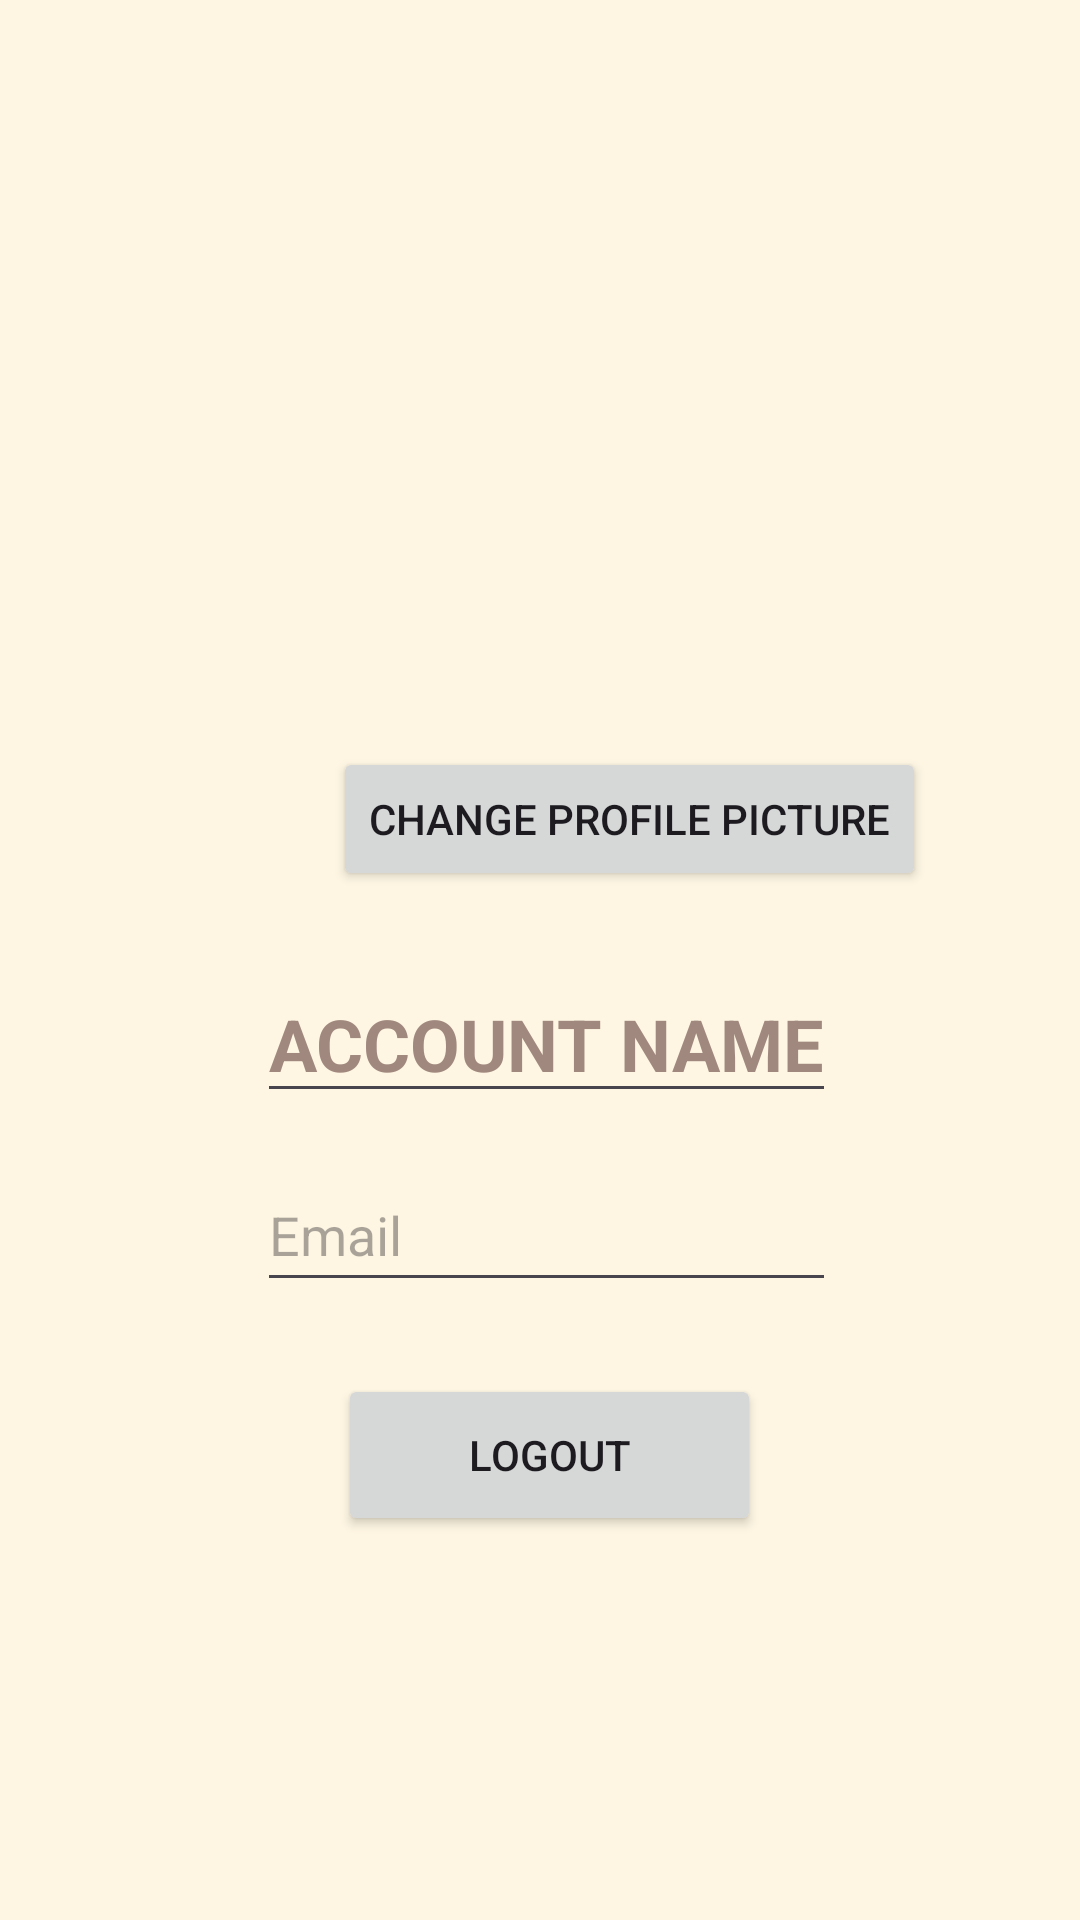

Write the Android layout XML for this screen, with the resource values it uses.
<!-- AndroidManifest.xml: application theme Theme.HeyFarmers -->
<!-- res/layout/fragment_profile.xml -->
<?xml version="1.0" encoding="utf-8"?>
<FrameLayout xmlns:android="http://schemas.android.com/apk/res/android"
    xmlns:app="http://schemas.android.com/apk/res-auto"
    xmlns:tools="http://schemas.android.com/tools"
    android:layout_width="match_parent"
    android:layout_height="match_parent">

    <androidx.constraintlayout.widget.ConstraintLayout
        android:layout_width="match_parent"
        android:layout_height="match_parent">

        <Button
            android:id="@+id/button2"
            android:layout_width="wrap_content"
            android:layout_height="wrap_content"
            android:layout_marginStart="111dp"
            android:layout_marginTop="28dp"
            android:layout_marginEnd="109dp"
            android:text="@string/change_profile_picture"
            app:layout_constraintEnd_toEndOf="parent"
            app:layout_constraintHorizontal_bias="0.0"
            app:layout_constraintStart_toStartOf="parent"
            app:layout_constraintTop_toBottomOf="@+id/imageView4" />

        <ImageView
            android:id="@+id/imageView4"
            android:layout_width="188dp"
            android:layout_height="175dp"
            android:layout_marginStart="111dp"
            android:layout_marginTop="46dp"
            android:layout_marginEnd="112dp"
            app:layout_constraintEnd_toEndOf="parent"
            app:layout_constraintStart_toStartOf="parent"
            app:layout_constraintTop_toTopOf="parent"
            app:srcCompat="@drawable/profile_icon" />

        <EditText
            android:id="@+id/editTextTextPersonName"
            android:layout_width="193dp"
            android:layout_height="49dp"
            android:layout_marginStart="111dp"
            android:layout_marginTop="25dp"
            android:layout_marginEnd="107dp"
            android:ems="10"
            android:hint="@string/account_name"
            android:inputType="textPersonName"
            android:textColorHint="#A1887F"
            android:textSize="24sp"
            android:textStyle="bold"
            app:layout_constraintEnd_toEndOf="parent"
            app:layout_constraintStart_toStartOf="parent"
            app:layout_constraintTop_toBottomOf="@+id/button2" />

        <Button
            android:id="@+id/button_logout"
            android:layout_width="141dp"
            android:layout_height="54dp"
            android:layout_marginStart="138dp"
            android:layout_marginEnd="132dp"
            android:layout_marginBottom="128dp"
            android:text="@string/logout"
            app:layout_constraintBottom_toBottomOf="parent"
            app:layout_constraintEnd_toEndOf="parent"
            app:layout_constraintStart_toStartOf="parent" />

        <EditText
            android:id="@+id/editTextTextEmailAddress2"
            android:layout_width="193dp"
            android:layout_height="48dp"
            android:layout_marginStart="111dp"
            android:layout_marginTop="15dp"
            android:layout_marginEnd="107dp"
            android:ems="10"
            android:hint="@string/email_hint"
            android:inputType="textEmailAddress"
            app:layout_constraintEnd_toEndOf="parent"
            app:layout_constraintStart_toStartOf="parent"
            app:layout_constraintTop_toBottomOf="@+id/editTextTextPersonName" />


    </androidx.constraintlayout.widget.ConstraintLayout>
</FrameLayout>
<!-- resources referenced by this layout -->
<resources>
  <string name="account_name">ACCOUNT NAME</string>
  <string name="change_profile_picture">Change Profile Picture</string>
  <string name="email_hint">Email</string>
  <string name="logout">Logout</string>
  <style name="Theme.HeyFarmers" parent="Base.Theme.HeyFarmers" />
  <style name="Base.Theme.HeyFarmers" parent="Theme.Material3.DayNight.NoActionBar">
          
          <item name="android:windowBackground">@color/my_screen_color</item>
      </style>
  <color name="my_screen_color">#FEF6E3</color>
</resources>
